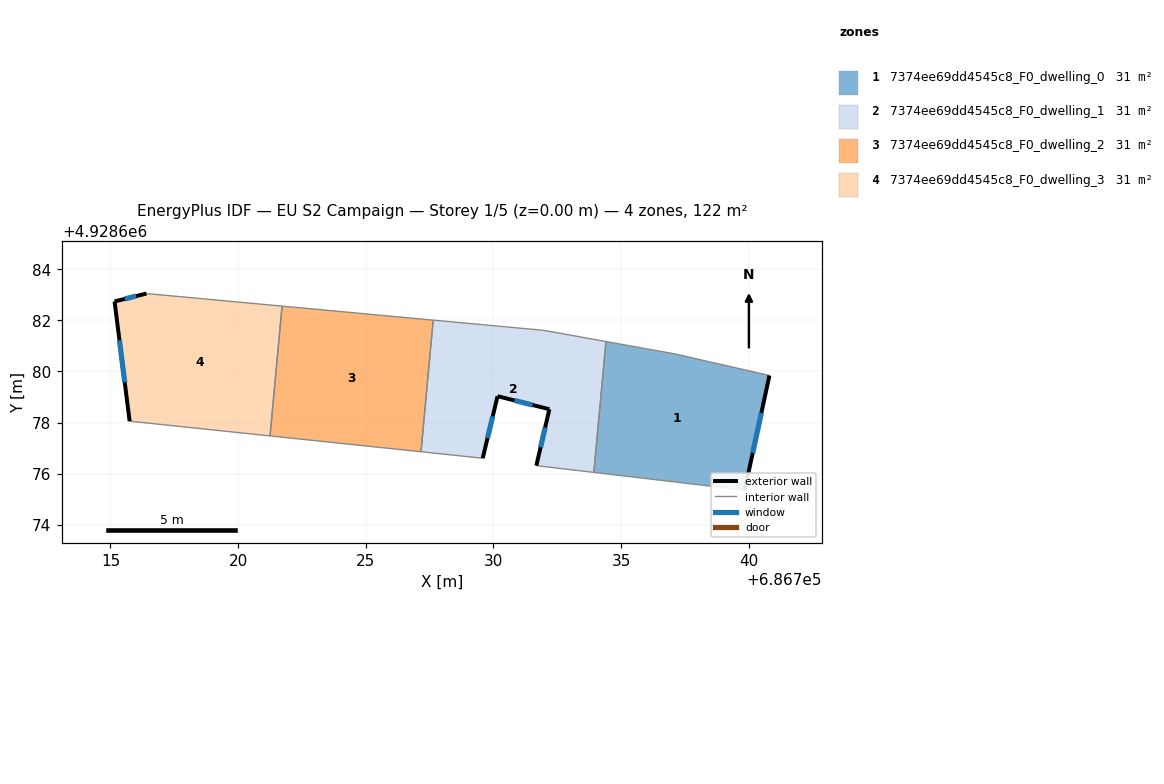
=== STOREY PLAN SPEC (per zone: floor XY polygon, exterior-wall plan segments, windows/doors) ===
zone 1: 7374ee69dd4545c8_F0_dwelling_0  (30.6 m²)
  floor: (686740.81, 4928679.84) (686739.84, 4928675.35) (686733.93, 4928676.05) (686734.41, 4928681.17) (686737.09, 4928680.69)
  exterior wall: (686739.84, 4928675.35) – (686740.81, 4928679.84)  [4.6 m]
    window: (686740.16, 4928676.81) – (686740.49, 4928678.38)  [1.7 m²]
  interior walls: 4
zone 2: 7374ee69dd4545c8_F0_dwelling_1  (30.6 m²)
  floor: (686734.41, 4928681.17) (686733.93, 4928676.05) (686731.68, 4928676.31) (686732.19, 4928678.52) (686730.16, 4928679.03) (686729.58, 4928676.60) (686727.16, 4928676.86) (686727.64, 4928682.01) (686731.96, 4928681.61)
  exterior wall: (686732.19, 4928678.52) – (686731.68, 4928676.31)  [2.3 m]
    window: (686732.02, 4928677.80) – (686731.85, 4928677.03)  [0.8 m²]
  exterior wall: (686730.16, 4928679.03) – (686732.19, 4928678.52)  [2.1 m]
    window: (686730.82, 4928678.87) – (686731.53, 4928678.69)  [0.8 m²]
  exterior wall: (686729.58, 4928676.60) – (686730.16, 4928679.03)  [2.5 m]
    window: (686729.77, 4928677.39) – (686729.97, 4928678.24)  [0.9 m²]
  interior walls: 6
zone 3: 7374ee69dd4545c8_F0_dwelling_2  (30.6 m²)
  floor: (686727.64, 4928682.01) (686727.16, 4928676.86) (686721.25, 4928677.48) (686721.72, 4928682.56)
  interior walls: 4
zone 4: 7374ee69dd4545c8_F0_dwelling_3  (30.6 m²)
  floor: (686721.72, 4928682.56) (686721.25, 4928677.48) (686715.75, 4928678.05) (686715.16, 4928682.74) (686716.41, 4928683.05)
  exterior wall: (686715.16, 4928682.74) – (686715.75, 4928678.05)  [4.7 m]
    window: (686715.35, 4928681.22) – (686715.56, 4928679.58)  [1.7 m²]
  exterior wall: (686716.41, 4928683.05) – (686715.16, 4928682.74)  [1.3 m]
    window: (686716.00, 4928682.95) – (686715.57, 4928682.84)  [0.5 m²]
  interior walls: 3

=== DERIVED (storey summary) ===
Building: EU S2 Campaign
Storey: 1 of 5  (floor level z = 0.00 m)
Storey gross floor area: 122.3 m²
Zones on this storey: 4
  - 7374ee69dd4545c8_F0_dwelling_0: floor 30.6 m²; exterior wall 4.6 m (13.8 m²); 1 window(s) 1.7 m²; WWR 12.2%
  - 7374ee69dd4545c8_F0_dwelling_1: floor 30.6 m²; exterior wall 6.9 m (20.6 m²); 3 window(s) 2.5 m²; WWR 12.2%
  - 7374ee69dd4545c8_F0_dwelling_2: floor 30.6 m²
  - 7374ee69dd4545c8_F0_dwelling_3: floor 30.6 m²; exterior wall 6.0 m (18.0 m²); 2 window(s) 2.2 m²; WWR 12.2%
Zone adjacency (shared interzone walls):
  - 7374ee69dd4545c8_F0_dwelling_0 ↔ 7374ee69dd4545c8_F0_dwelling_1
  - 7374ee69dd4545c8_F0_dwelling_1 ↔ 7374ee69dd4545c8_F0_dwelling_2
  - 7374ee69dd4545c8_F0_dwelling_2 ↔ 7374ee69dd4545c8_F0_dwelling_3